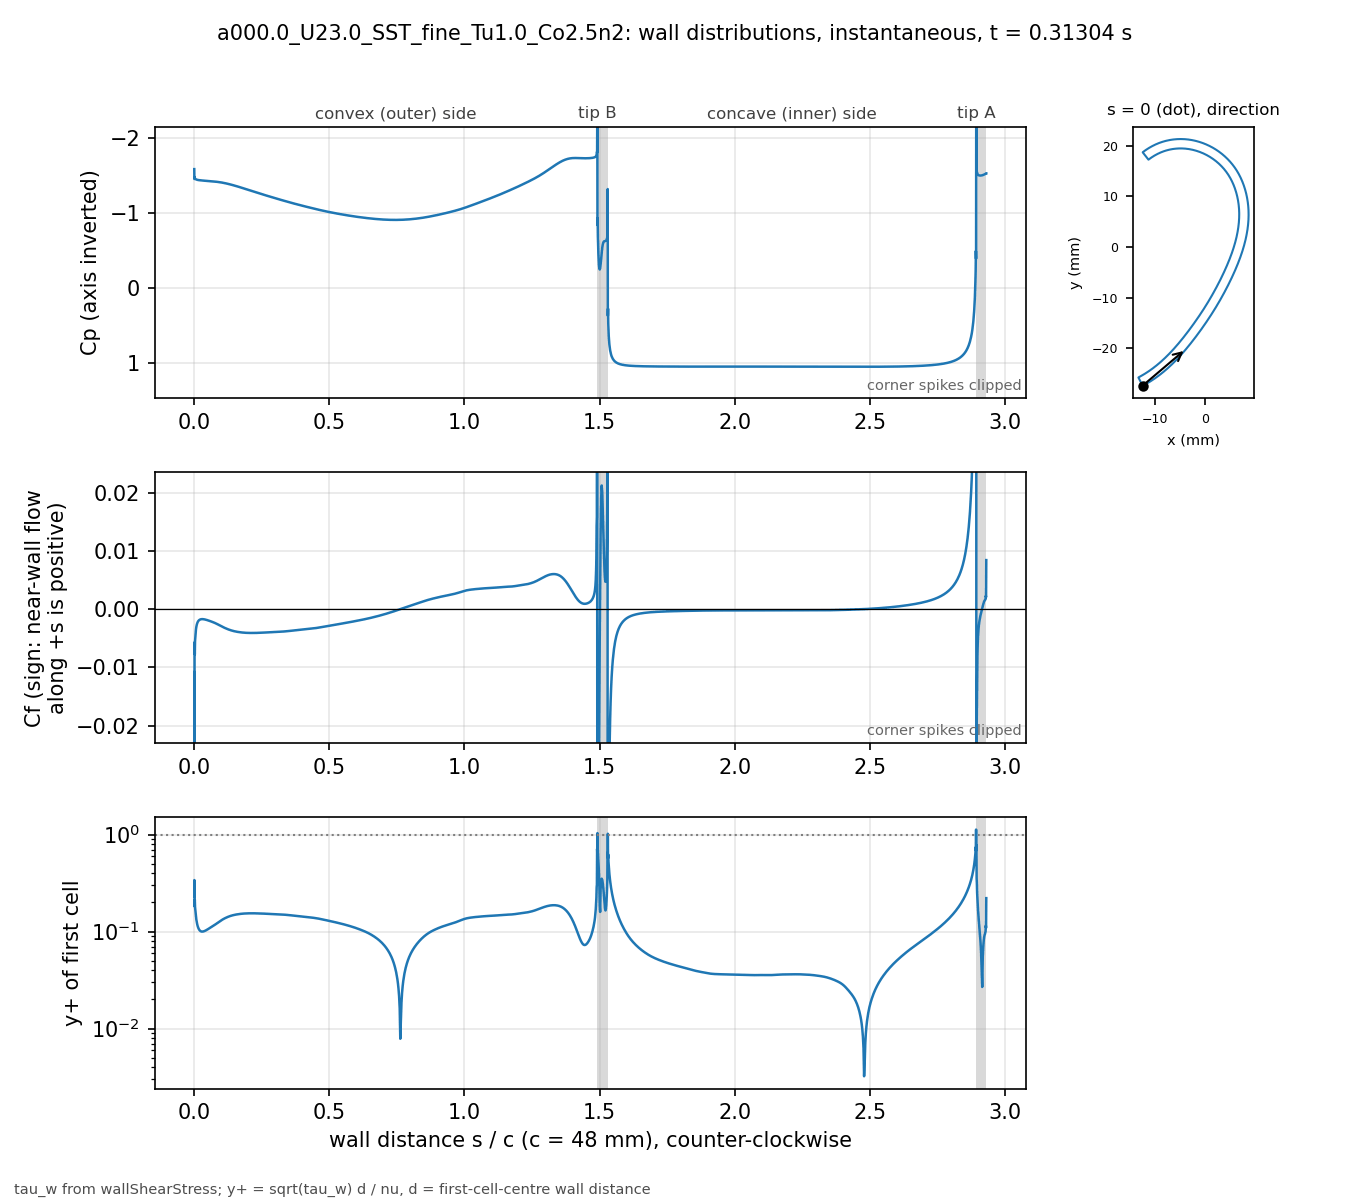

Source data for this figure (header and first rows):
# a000.0_U23.0_SST_fine_Tu1.0_Co2.5n2 t=…, p_inf=0; Cf signed by near-wall flow dir…
patch, s_over_c, x_m, y_m, Cp, Cf, yplus, d_first_m
blade, 0.000000, -0.01237, -0.02743, -1.582, -0.01083, 0.2314, 2.0729e-06
blade, 0.000491, -0.01235, -0.02743, -1.45, -0.02349, 0.3403, 2.0698e-06
blade, 0.001229, -0.01232, -0.02742, -1.474, -0.00569, 0.1821, 2.2499e-06
blade, 0.002045, -0.01228, -0.0274, -1.46, -0.007783, 0.213, 2.2503e-06
blade, 0.002946, -0.01225, -0.02738, -1.457, -0.005461, 0.1784, 2.2502e-06
blade, 0.003942, -0.0122, -0.02736, -1.452, -0.004832, 0.1678, 2.2499e-06
blade, 0.005043, -0.01216, -0.02733, -1.449, -0.004026, 0.1531, 2.2499e-06
blade, 0.006259, -0.01211, -0.0273, -1.446, -0.003512, 0.143, 2.2498e-06
blade, 0.007604, -0.01205, -0.02727, -1.444, -0.00307, 0.1337, 2.2499e-06
blade, 0.009090, -0.01199, -0.02724, -1.442, -0.002734, 0.1262, 2.2498e-06
blade, 0.01073, -0.01192, -0.0272, -1.44, -0.002462, 0.1197, 2.2497e-06
blade, 0.01255, -0.01184, -0.02716, -1.438, -0.002247, 0.1144, 2.25e-06
blade, 0.01455, -0.01176, -0.02711, -1.437, -0.002077, 0.11, 2.2499e-06
blade, 0.0167, -0.01167, -0.02706, -1.436, -0.00195, 0.1066, 2.2503e-06
blade, 0.01888, -0.01157, -0.02701, -1.435, -0.001861, 0.1041, 2.2503e-06
blade, 0.02107, -0.01148, -0.02696, -1.434, -0.0018, 0.1024, 2.2502e-06
blade, 0.02326, -0.01139, -0.02691, -1.433, -0.00176, 0.1013, 2.2503e-06
blade, 0.02545, -0.0113, -0.02685, -1.432, -0.001736, 0.1006, 2.2498e-06
blade, 0.02763, -0.01121, -0.0268, -1.431, -0.001723, 0.1002, 2.2498e-06
blade, 0.02982, -0.01112, -0.02674, -1.431, -0.001721, 0.1001, 2.2499e-06
blade, 0.03201, -0.01103, -0.02669, -1.43, -0.001725, 0.1003, 2.25e-06
blade, 0.0342, -0.01094, -0.02663, -1.429, -0.001736, 0.1006, 2.25e-06
blade, 0.03638, -0.01085, -0.02658, -1.429, -0.001752, 0.101, 2.25e-06
blade, 0.03857, -0.01077, -0.02652, -1.428, -0.001772, 0.1016, 2.2501e-06
blade, 0.04076, -0.01068, -0.02647, -1.427, -0.001796, 0.1023, 2.2501e-06
blade, 0.04295, -0.01059, -0.02641, -1.427, -0.001822, 0.103, 2.2498e-06
blade, 0.04513, -0.0105, -0.02635, -1.426, -0.00185, 0.1038, 2.2496e-06
blade, 0.04732, -0.01041, -0.0263, -1.426, -0.001881, 0.1047, 2.2497e-06
blade, 0.04951, -0.01032, -0.02624, -1.425, -0.001913, 0.1056, 2.2502e-06
blade, 0.05169, -0.01024, -0.02618, -1.424, -0.001946, 0.1065, 2.2502e-06
blade, 0.05388, -0.01015, -0.02612, -1.424, -0.00198, 0.1074, 2.2503e-06
blade, 0.05607, -0.01006, -0.02606, -1.423, -0.002015, 0.1084, 2.2504e-06
blade, 0.05826, -0.009977, -0.026, -1.423, -0.002051, 0.1093, 2.2501e-06
blade, 0.06044, -0.009891, -0.02594, -1.422, -0.002087, 0.1103, 2.2502e-06
blade, 0.06263, -0.009805, -0.02588, -1.421, -0.002124, 0.1113, 2.2503e-06
blade, 0.06482, -0.009719, -0.02582, -1.421, -0.002162, 0.1123, 2.2504e-06
blade, 0.06701, -0.009633, -0.02576, -1.42, -0.0022, 0.1133, 2.2505e-06
blade, 0.06919, -0.009548, -0.0257, -1.419, -0.00224, 0.1143, 2.2502e-06
blade, 0.07138, -0.009463, -0.02564, -1.418, -0.002281, 0.1153, 2.2498e-06
blade, 0.07357, -0.009379, -0.02558, -1.417, -0.002323, 0.1163, 2.2498e-06
blade, 0.07576, -0.009294, -0.02551, -1.417, -0.002367, 0.1174, 2.2499e-06
blade, 0.07794, -0.00921, -0.02545, -1.416, -0.002413, 0.1186, 2.2499e-06
blade, 0.08013, -0.009126, -0.02539, -1.415, -0.00246, 0.1197, 2.25e-06
blade, 0.08232, -0.009043, -0.02532, -1.414, -0.002509, 0.1209, 2.2497e-06
blade, 0.0845, -0.008959, -0.02526, -1.413, -0.00256, 0.1221, 2.2497e-06
blade, 0.08669, -0.008876, -0.0252, -1.412, -0.002612, 0.1234, 2.2502e-06
blade, 0.08888, -0.008793, -0.02513, -1.411, -0.002665, 0.1246, 2.2498e-06
blade, 0.09107, -0.008711, -0.02507, -1.41, -0.002719, 0.1258, 2.2499e-06
blade, 0.09326, -0.008628, -0.025, -1.409, -0.002772, 0.1271, 2.2504e-06
blade, 0.09544, -0.008546, -0.02494, -1.407, -0.002826, 0.1283, 2.25e-06
blade, 0.09763, -0.008465, -0.02487, -1.406, -0.00288, 0.1295, 2.2495e-06
blade, 0.09982, -0.008383, -0.0248, -1.405, -0.002933, 0.1307, 2.2496e-06
blade, 0.102, -0.008302, -0.02474, -1.403, -0.002985, 0.1319, 2.2501e-06
blade, 0.1042, -0.008221, -0.02467, -1.402, -0.003037, 0.133, 2.2503e-06
blade, 0.1064, -0.00814, -0.0246, -1.401, -0.003087, 0.1341, 2.2503e-06
blade, 0.1086, -0.00806, -0.02454, -1.399, -0.003136, 0.1352, 2.2502e-06
blade, 0.1108, -0.00798, -0.02447, -1.397, -0.003184, 0.1362, 2.2501e-06
blade, 0.1129, -0.0079, -0.0244, -1.396, -0.003231, 0.1372, 2.2501e-06
blade, 0.1151, -0.00782, -0.02433, -1.394, -0.003277, 0.1382, 2.2499e-06
... 1,322 more rows
